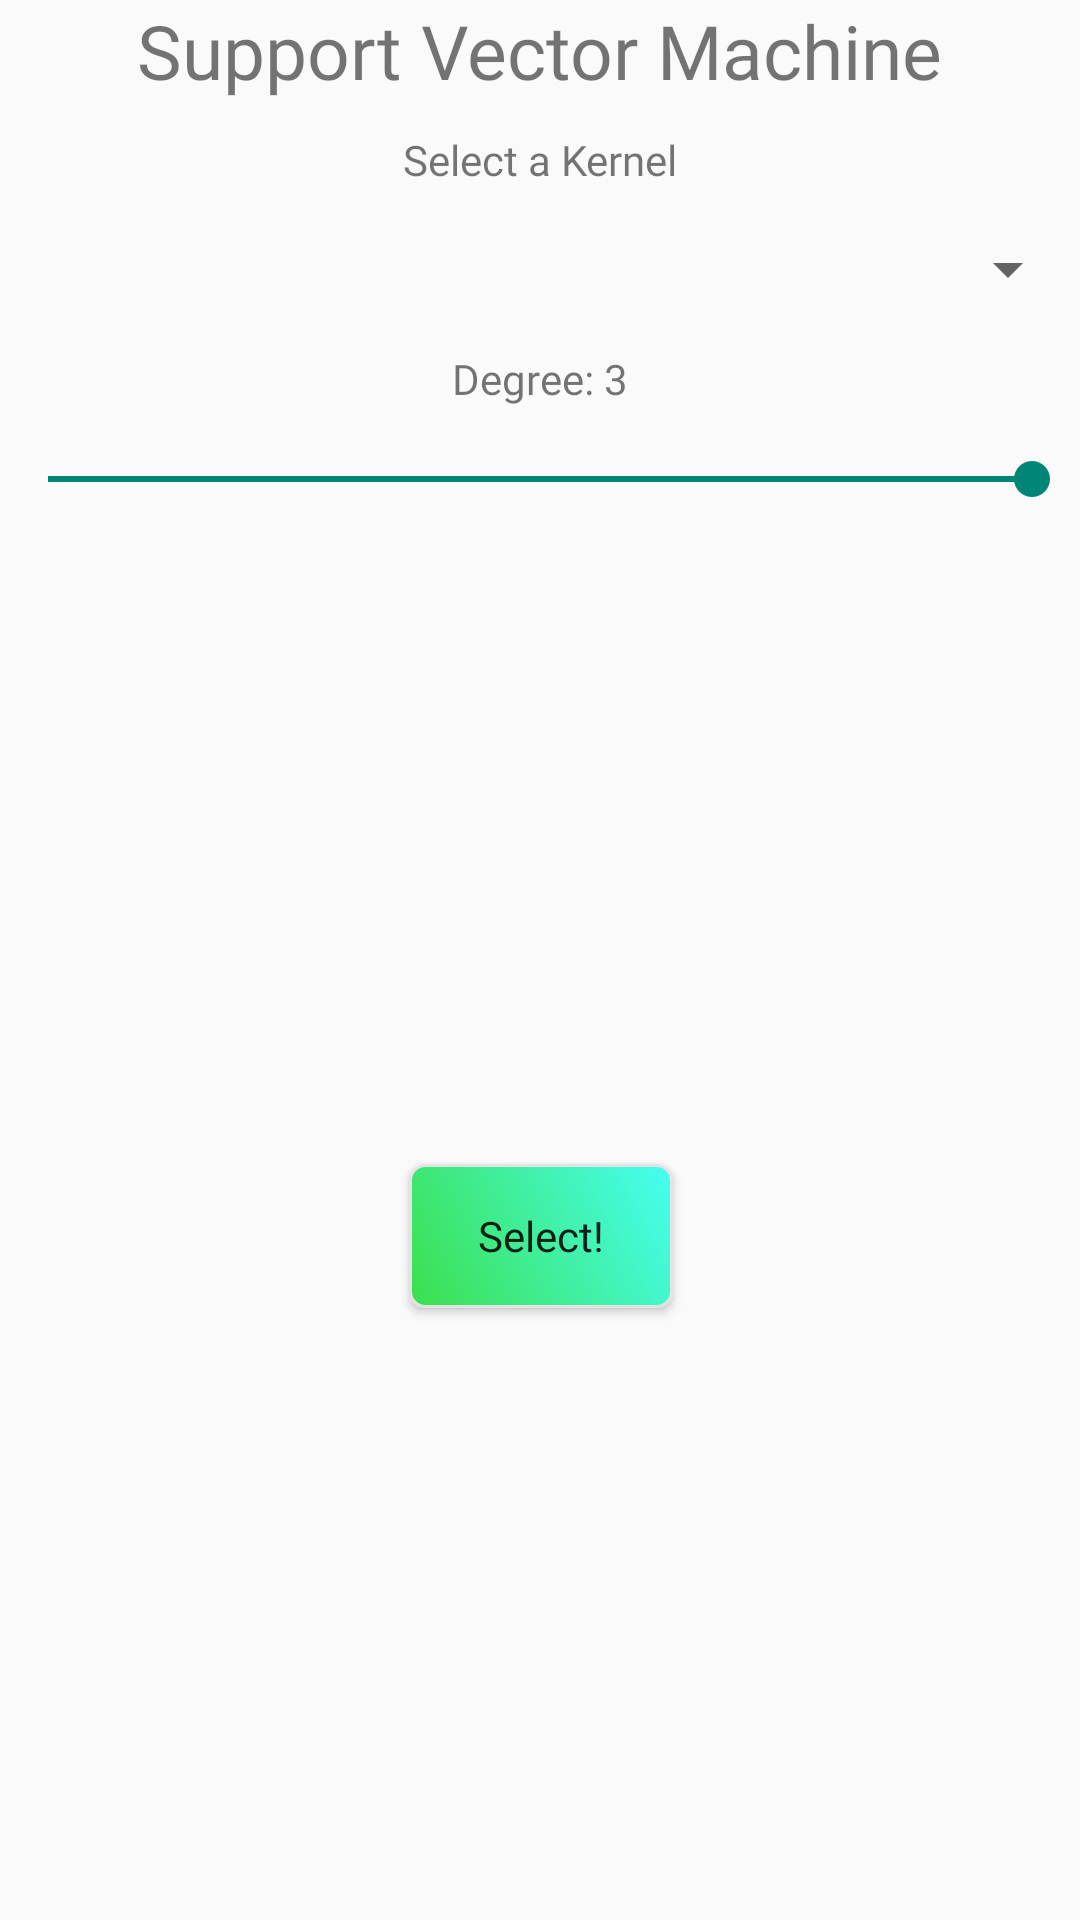

Layout XML and referenced resources for this Android screen:
<!-- AndroidManifest.xml: application theme Theme.AutoML -->
<!-- res/layout/svm_config_dialog.xml -->
<?xml version="1.0" encoding="utf-8"?>
<androidx.constraintlayout.widget.ConstraintLayout xmlns:android="http://schemas.android.com/apk/res/android"
    xmlns:app="http://schemas.android.com/apk/res-auto"
    android:layout_width="300dp"
    android:layout_height="wrap_content">

    <TextView
        android:id="@+id/textView6"
        android:layout_width="wrap_content"
        android:layout_height="wrap_content"
        android:fontFamily="@font/marvel_bold_italic"
        android:text="Support Vector Machine"
        android:textSize="25sp"
        app:layout_constraintEnd_toEndOf="parent"
        app:layout_constraintStart_toStartOf="parent"
        app:layout_constraintTop_toTopOf="parent" />

    <TextView
        android:id="@+id/tvSelectSVMKernel"
        android:layout_width="wrap_content"
        android:layout_height="wrap_content"
        android:layout_marginTop="10dp"
        android:fontFamily="@font/marvel_bold_italic"
        android:text="Select a Kernel"
        app:layout_constraintEnd_toEndOf="parent"
        app:layout_constraintStart_toStartOf="parent"
        app:layout_constraintTop_toBottomOf="@+id/textView6" />


    <Spinner
        android:id="@+id/spinnerSVMKernel"
        android:layout_width="match_parent"
        android:layout_height="wrap_content"
        android:layout_marginTop="15dp"
        app:layout_constraintEnd_toEndOf="parent"
        app:layout_constraintTop_toBottomOf="@+id/tvSelectSVMKernel" />

    <TextView
        android:id="@+id/tvSVMDegree"
        android:layout_width="wrap_content"
        android:layout_height="wrap_content"
        android:layout_marginTop="15dp"
        android:fontFamily="@font/marvel_bold_italic"
        android:text="Degree: 3"
        app:layout_constraintEnd_toEndOf="parent"
        app:layout_constraintStart_toStartOf="parent"
        app:layout_constraintTop_toBottomOf="@+id/spinnerSVMKernel" />

    <SeekBar
        android:id="@+id/skBarSVMDegree"
        android:layout_width="match_parent"
        android:layout_height="wrap_content"
        android:layout_marginTop="15dp"
        android:max="3"
        android:min="1"
        android:progress="3"
        app:layout_constraintEnd_toEndOf="parent"
        app:layout_constraintStart_toStartOf="parent"
        app:layout_constraintTop_toBottomOf="@+id/tvSVMDegree" />

    <Button
        android:id="@+id/btnSelectSVMConfig"
        android:layout_width="wrap_content"
        android:layout_height="wrap_content"
        android:layout_marginTop="15dp"
        android:background="@drawable/button_shape"
        android:fontFamily="@font/happy_monkey"
        android:text="Select!"
        android:textAllCaps="false"
        app:layout_constraintBottom_toBottomOf="parent"
        app:layout_constraintEnd_toEndOf="parent"
        app:layout_constraintHorizontal_bias="0.501"
        app:layout_constraintStart_toStartOf="parent"
        app:layout_constraintTop_toBottomOf="@+id/skBarSVMDegree" />


</androidx.constraintlayout.widget.ConstraintLayout>
<!-- resources referenced by this layout -->
<resources>
  <!-- drawable button_shape (drawable) -->
  <?xml version="1.0" encoding="utf-8"?>
      <shape xmlns:android="http://schemas.android.com/apk/res/android" android:shape="rectangle" >
      <corners
          android:radius="5dp"
          />
      <gradient
          android:angle="45"
          android:centerX="0%"
          android:centerColor="#3CDF4C"
          android:startColor="#45FFF3"
          android:endColor="#45FFF3"
          android:type="linear"
          />
      <padding
          android:left="0dp"
          android:top="0dp"
          android:right="0dp"
          android:bottom="0dp"
          />
      <stroke
          android:width="1dp"
          android:color="#E4E3E3"
          />
  </shape>
  <style name="Theme.AutoML" parent="Theme.AppCompat.DayNight.DarkActionBar">
          
          <item name="colorPrimary">@color/purple_500</item>
          <item name="colorPrimaryVariant">@color/purple_700</item>
          <item name="colorOnPrimary">@color/white</item>
          
          <item name="colorSecondary">@color/teal_200</item>
          <item name="colorSecondaryVariant">@color/teal_700</item>
          <item name="colorOnSecondary">@color/black</item>
          
          <item name="android:statusBarColor" tools:targetApi="l">?attr/colorPrimaryVariant</item>
          
      </style>
  <!-- not gathered from this repository: default colours our renderer supplied (Android Studio template values) -->
  <color name="purple_500">#FF6200EE</color>
  <color name="purple_700">#FF3700B3</color>
  <color name="teal_200">#FF03DAC5</color>
  <color name="teal_700">#FF018786</color>
  <color name="black">#FF000000</color>
  <color name="white">#FFFFFFFF</color>
</resources>
